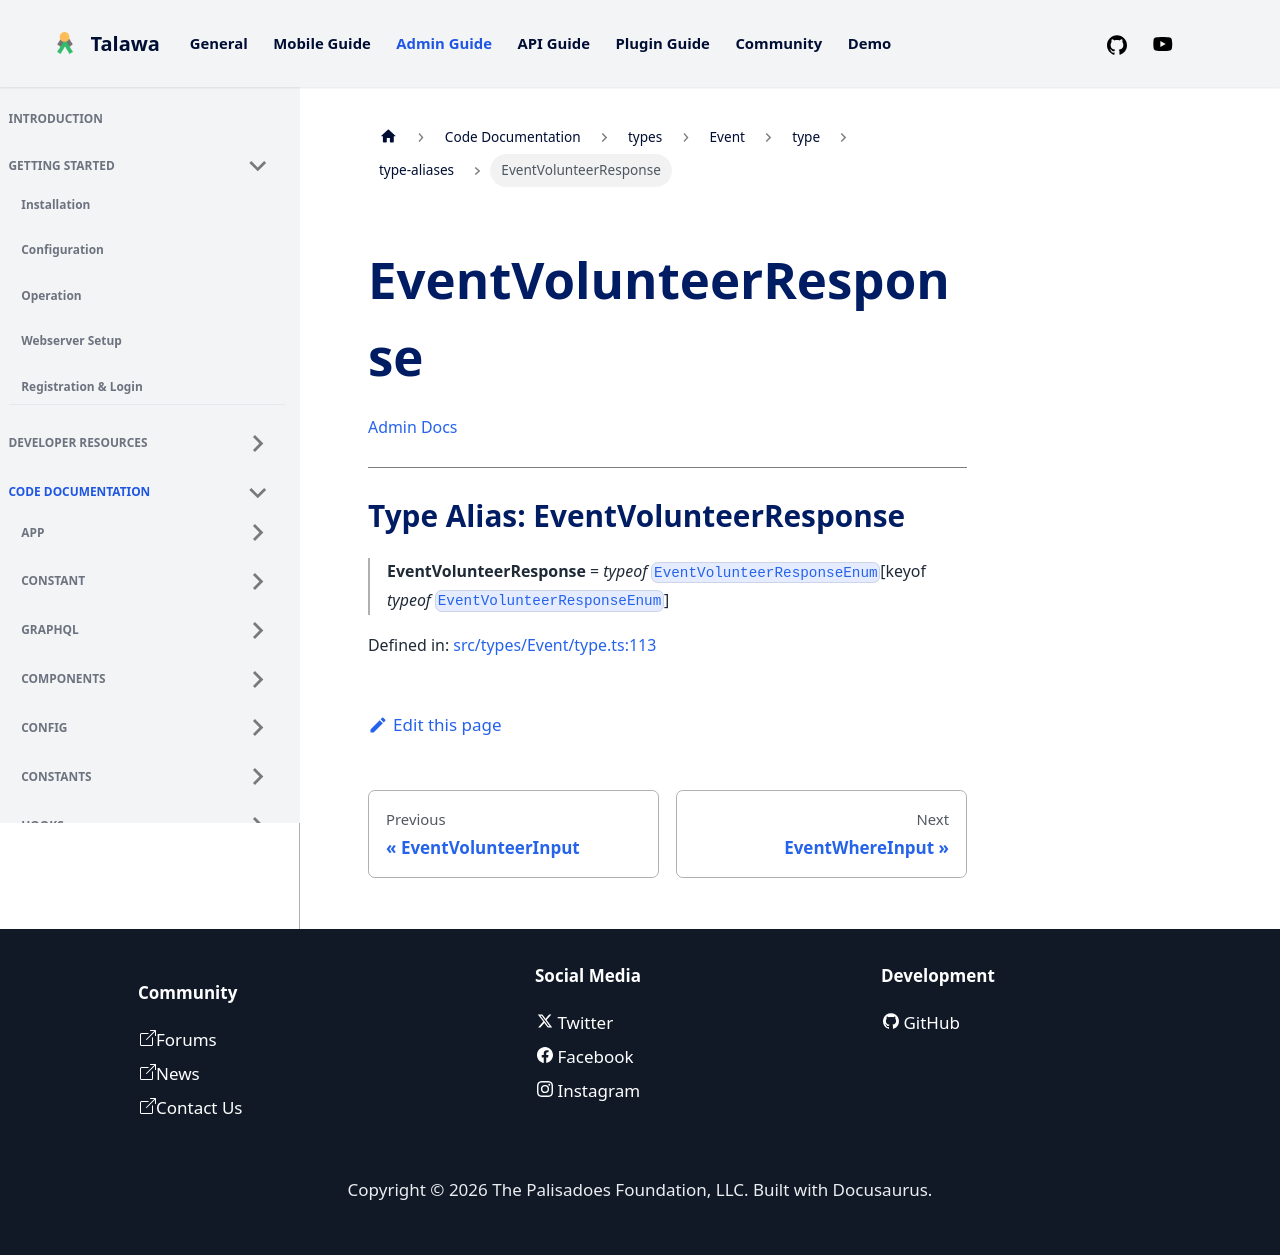

repository: PalisadoesFoundation/talawa-admin · page: docs/auto-docs/types/Event/type/type-aliases/EventVolunteerResponse/index.html · generator: docusaurus

[Admin Docs](/)

***

# Type Alias: EventVolunteerResponse

> **EventVolunteerResponse** = *typeof* [`EventVolunteerResponseEnum`](../variables/EventVolunteerResponseEnum.md)\[keyof *typeof* [`EventVolunteerResponseEnum`](../variables/EventVolunteerResponseEnum.md)\]

Defined in: [src/types/Event/type.ts:113](https://github.com/PalisadoesFoundation/talawa-admin/blob/main/src/types/Event/type.ts#L113)
